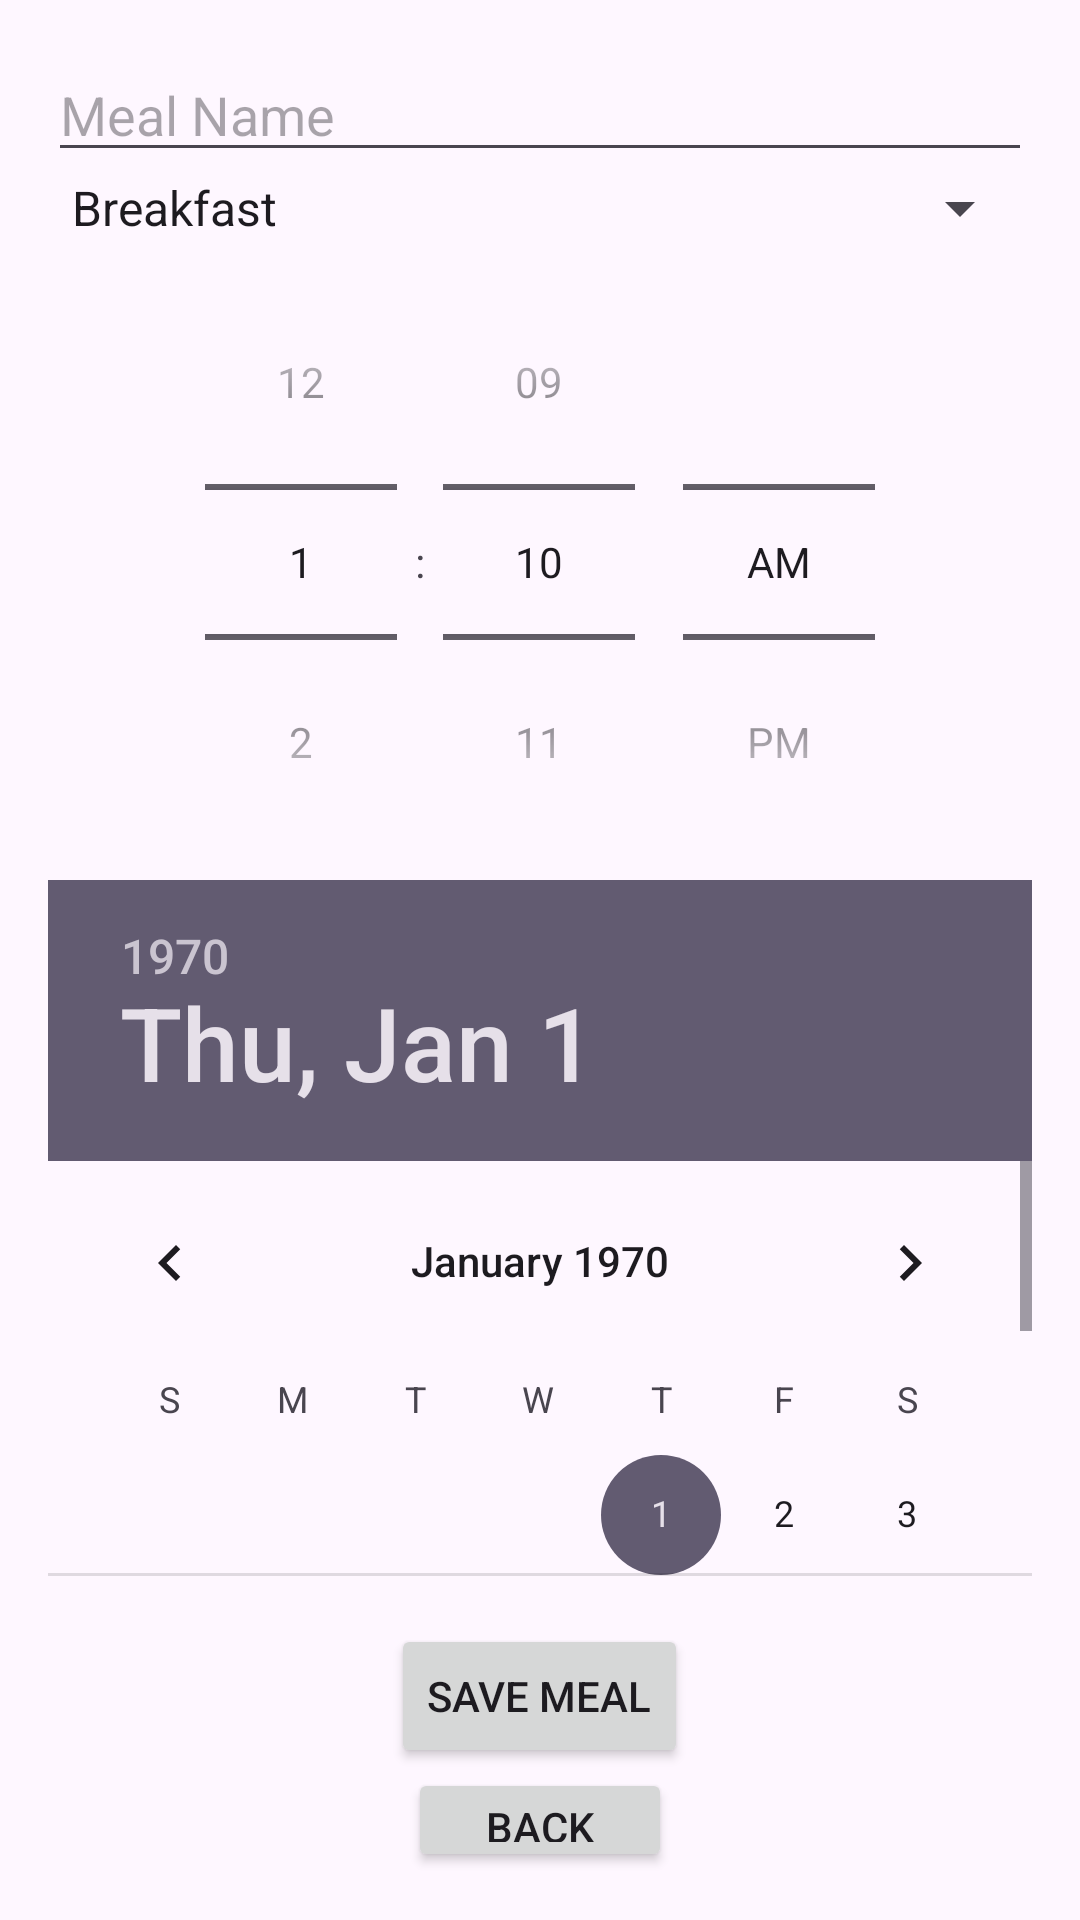

The Android layout XML behind this screen, and the referenced resources:
<!-- AndroidManifest.xml: application theme Theme.Groupproject3 -->
<!-- res/layout/activity_log_meal.xml -->
<?xml version="1.0" encoding="utf-8"?>
<LinearLayout xmlns:android="http://schemas.android.com/apk/res/android"
    android:layout_width="match_parent"
    android:layout_height="match_parent"
    android:orientation="vertical"
    android:padding="16dp">

    <EditText
        android:id="@+id/editTextMealName"
        android:layout_width="match_parent"
        android:layout_height="wrap_content"
        android:hint="Meal Name"/>

    <Spinner
        android:id="@+id/spinnerMealType"
        android:layout_width="match_parent"
        android:layout_height="wrap_content"
        android:entries="@array/meal_types"/>

    <TimePicker
        android:id="@+id/timePickerMealTime"
        android:layout_width="match_parent"
        android:layout_height="wrap_content"
        android:timePickerMode="spinner"/>

    <DatePicker
        android:id="@+id/datePickerMealDate"
        android:layout_width="match_parent"
        android:layout_height="232dp"
        android:calendarViewShown="true"
        android:spinnersShown="false" />

    <Button
        android:id="@+id/buttonSaveMeal"
        android:layout_width="wrap_content"
        android:layout_height="wrap_content"
        android:text="Save Meal"
        android:layout_gravity="center_horizontal"
        android:layout_marginTop="16dp" />
    <Button
        android:id="@+id/buttonBack"
        android:layout_width="wrap_content"
        android:layout_height="wrap_content"
        android:layout_gravity="center_horizontal"
        android:text="Back" />


</LinearLayout>
<!-- resources referenced by this layout -->
<resources>
  <string-array name="meal_types">
          <item>Breakfast</item>
          <item>Lunch</item>
          <item>Dinner</item>
          <item>Snack</item>
      </string-array>
  <style name="Theme.Groupproject3" parent="Base.Theme.Groupproject3" />
  <style name="Base.Theme.Groupproject3" parent="Theme.Material3.DayNight.NoActionBar">
          
          
      </style>
</resources>
